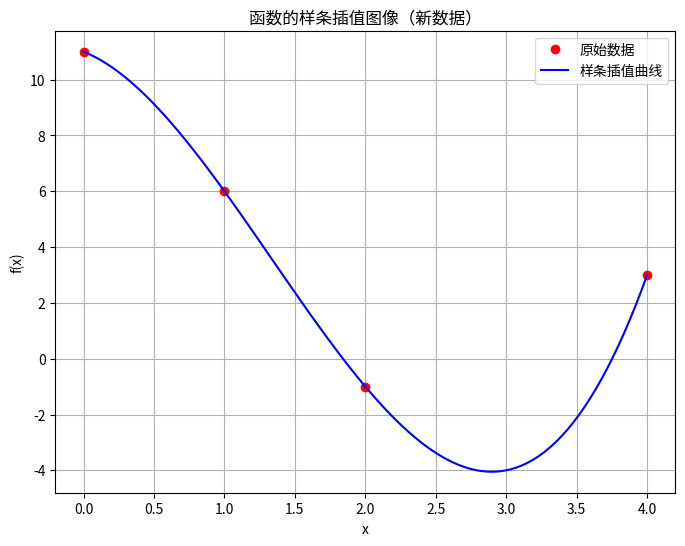

Write Python code to recreate this figure.
import numpy as np
import matplotlib.pyplot as plt
from scipy.interpolate import interp1d

# 测试用
# 给定的新数据点
x_data_new = np.array([0, 1, 2, 4])
y_data_new = np.array([11, 6, -1, 3])

# 使用样条插值拟合新数据
f_spline = interp1d(x_data_new, y_data_new, kind='cubic')

# 生成更多点以绘制平滑的曲线
x_interp_new = np.linspace(min(x_data_new), max(x_data_new), 100)
y_interp_new = f_spline(x_interp_new)

# 绘制原始数据点和样条插值曲线
plt.figure(figsize=(8, 6))
plt.plot(x_data_new, y_data_new, 'ro', label='原始数据')
plt.plot(x_interp_new, y_interp_new, 'b-', label='样条插值曲线')
plt.title('函数的样条插值图像（新数据）')
plt.xlabel('x')
plt.ylabel('f(x)')
plt.legend()
plt.grid(True)
plt.show()
